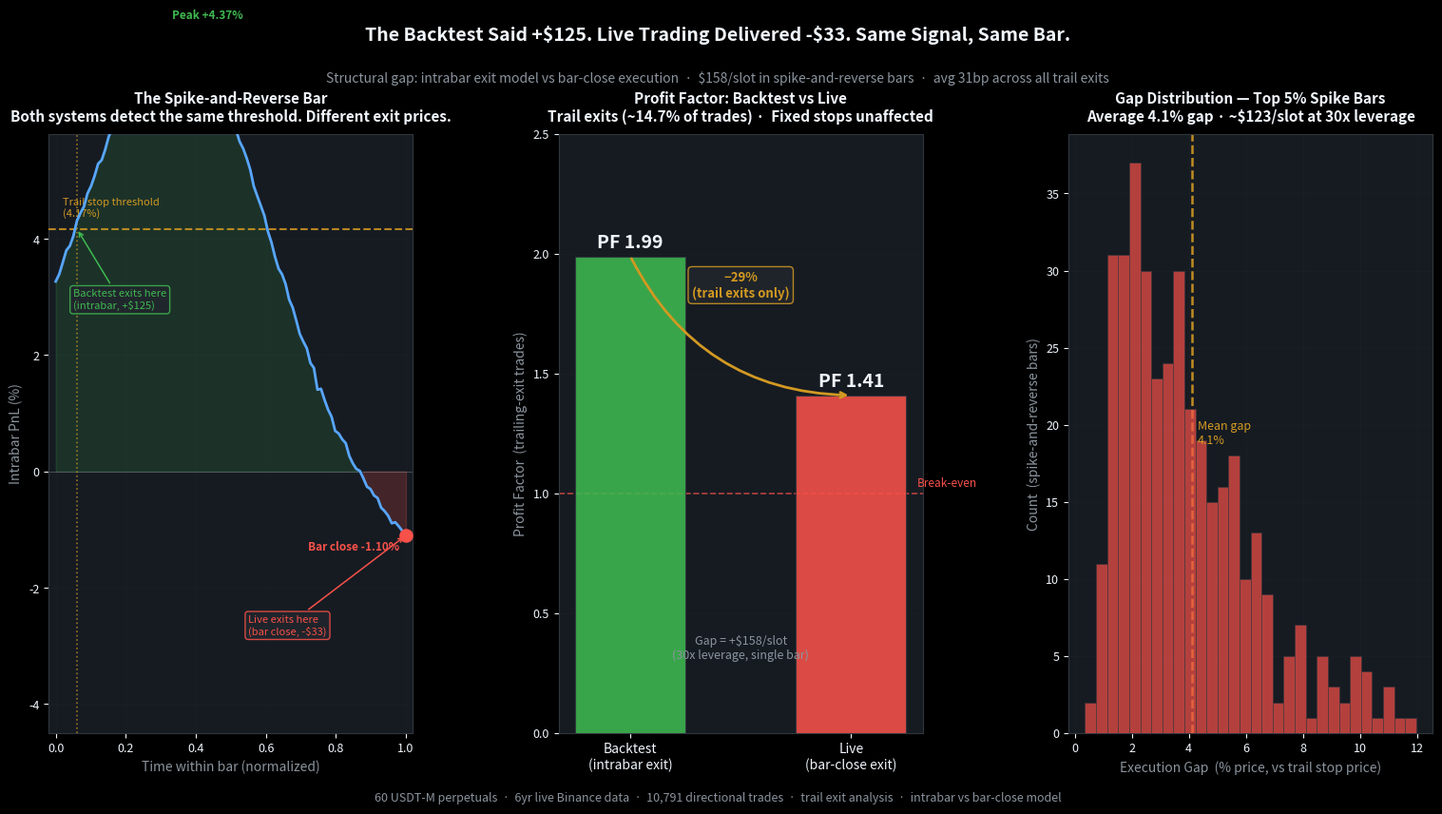

This figure's Python source: (Note: this script raises an exception after producing the figure.)
"""
Quant Insight #014 — "The Backtest Said +$125. Live Trading Delivered -$33."
=============================================================================
Research base: r65 MFE exit gap analysis (2026-03-12)
Data: 60 USDT-M perpetuals, 6yr, 10,791 directional trades
Trail exit: backtest intrabar vs live bar-close execution model.
"""
from pathlib import Path
import numpy as np
import matplotlib.pyplot as plt
import matplotlib.patches as mpatches

# ── Data from r65 (2026-03-12) ─────────────────────────────────────────────
# Two execution models compared for trailing-exit trades (~14.7% of 10,791)
models = ['Backtest\n(intrabar exit)', 'Live\n(bar-close exit)']
pf_all    = [1.99, 1.41]      # PF for trailing-exit trades
avg_pnl   = [+125, -33]       # USD per slot, SUIUSDT case
gap_usd   = 158               # gap per slot

# Intrabar price path illustrating the spike-and-reverse bar
# Simulated intraday 1-min path within the critical bar
np.random.seed(42)
t = np.linspace(0, 1, 100)
# Peak at t=0.35, then crash
price_path = (
    4.37 * np.exp(-8 * (t - 0.35)**2)  # spike
    - 1.10 * (t ** 2)                   # drift down to close
    + 0.30 * np.random.randn(100) * 0.1 # noise
)
# Clamp so it starts near 0, peaks ~4.37%, closes near -1.1%
price_path -= price_path[0]
price_path = price_path * (4.37 / price_path.max())
# Shift to close at -1.1
price_path += (-1.10 - price_path[-1])

# Gap distribution for spike-and-reverse bars (top 5%)
gaps_p5 = np.random.lognormal(mean=np.log(3.5), sigma=0.7, size=400)
gaps_p5 = gaps_p5[gaps_p5 < 12]

# Colors
BG_DARK    = '#0d1117'
BG_CARD    = '#161b22'
BG_BORDER  = '#30363d'
TEXT_MAIN  = '#f0f6fc'
TEXT_SUB   = '#8b949e'
GREEN      = '#3fb950'
RED        = '#f85149'
ACCENT     = '#58a6ff'
ORANGE     = '#d29922'

plt.style.use('dark_background')
fig = plt.figure(figsize=(16, 9))
fig.patch.set_facecolor(BG_DARK)

gs = fig.add_gridspec(1, 3, hspace=0.4, wspace=0.40,
                      top=0.82, bottom=0.12, left=0.06, right=0.97)
ax1 = fig.add_subplot(gs[0, 0])   # Spike-and-reverse bar path
ax2 = fig.add_subplot(gs[0, 1])   # PF comparison
ax3 = fig.add_subplot(gs[0, 2])   # Gap distribution histogram

for ax in [ax1, ax2, ax3]:
    ax.set_facecolor(BG_CARD)
    ax.tick_params(colors=TEXT_MAIN, labelsize=9)
    for spine in ax.spines.values():
        spine.set_edgecolor(BG_BORDER)
    ax.title.set_color(TEXT_MAIN)
    ax.xaxis.label.set_color(TEXT_SUB)
    ax.yaxis.label.set_color(TEXT_SUB)

# ── Chart 1: Spike-and-Reverse Bar Anatomy ───────────────────────────────
ax1.plot(t, price_path, color=ACCENT, lw=2.0, zorder=4)
ax1.fill_between(t, 0, price_path, where=price_path > 0,
                 color=GREEN, alpha=0.15, zorder=2)
ax1.fill_between(t, 0, price_path, where=price_path < 0,
                 color=RED, alpha=0.20, zorder=2)

trail_stop = 4.17  # trail activation threshold
ax1.axhline(trail_stop, color=ORANGE, ls='--', lw=1.5, alpha=0.85, zorder=3)
ax1.axhline(0, color=TEXT_SUB, ls='-', lw=0.8, alpha=0.4)

# Mark trail stop trigger
trigger_t = t[np.argmax(price_path > trail_stop)] if np.any(price_path > trail_stop) else 0.3
ax1.axvline(trigger_t, color=ORANGE, ls=':', lw=1.2, alpha=0.7)

# Mark peak and close
peak_t  = t[np.argmax(price_path)]
ax1.scatter([peak_t], [price_path.max()], color=GREEN, s=90, zorder=6)
ax1.scatter([t[-1]], [price_path[-1]], color=RED, s=90, zorder=6)

ax1.text(0.02, trail_stop + 0.18, 'Trail stop threshold\n(4.17%)', color=ORANGE,
         fontsize=8, va='bottom')
ax1.text(peak_t + 0.02, price_path.max() + 0.15, 'Peak +4.37%',
         color=GREEN, fontsize=8.5, fontweight='bold')
ax1.text(t[-1] - 0.02, price_path[-1] - 0.25, 'Bar close -1.10%',
         color=RED, fontsize=8.5, fontweight='bold', ha='right')

# Backtest exit label
ax1.annotate('Backtest exits here\n(intrabar, +$125)',
             xy=(trigger_t, trail_stop), xytext=(0.05, 2.8),
             fontsize=8, color=GREEN,
             arrowprops=dict(arrowstyle='->', color=GREEN, lw=1.1),
             bbox=dict(boxstyle='round,pad=0.3', facecolor='#21262d',
                       edgecolor=GREEN, alpha=0.85))
ax1.annotate('Live exits here\n(bar close, -$33)',
             xy=(1.0, -1.10), xytext=(0.55, -2.8),
             fontsize=8, color=RED,
             arrowprops=dict(arrowstyle='->', color=RED, lw=1.1),
             bbox=dict(boxstyle='round,pad=0.3', facecolor='#21262d',
                       edgecolor=RED, alpha=0.85))

ax1.set_xlabel('Time within bar (normalized)', fontsize=10)
ax1.set_ylabel('Intrabar PnL (%)', fontsize=10)
ax1.set_ylim(-4.5, 5.8)
ax1.set_xlim(-0.02, 1.02)
ax1.set_title('The Spike-and-Reverse Bar\n'
              'Both systems detect the same threshold. Different exit prices.',
              fontsize=11, fontweight='bold', pad=10)
ax1.grid(alpha=0.10, color=BG_BORDER, zorder=0)

# ── Chart 2: PF Comparison Backtest vs Live ───────────────────────────────
x = np.arange(2)
bar_cols = [GREEN, RED]
bars = ax2.bar(x, pf_all, 0.50, color=bar_cols, alpha=0.88,
               edgecolor=BG_BORDER, linewidth=0.8, zorder=3)

for bar, pf, label in zip(bars, pf_all, models):
    ax2.text(bar.get_x() + bar.get_width()/2, pf + 0.02,
             f'PF {pf:.2f}', ha='center', va='bottom',
             fontsize=14, color=TEXT_MAIN, fontweight='bold')

ax2.axhline(1.0, color=RED, ls='--', lw=1.2, alpha=0.7)
ax2.text(1.3, 1.03, 'Break-even', color=RED, fontsize=8.5)

# Gap annotation
ax2.annotate('', xy=(1, pf_all[1]), xytext=(0, pf_all[0]),
             arrowprops=dict(arrowstyle='->', color=ORANGE,
                             lw=2.0, connectionstyle='arc3,rad=0.30'))
ax2.text(0.5, (pf_all[0] + pf_all[1])/2 + 0.12,
         '−29%\n(trail exits only)',
         ha='center', fontsize=9.5, color=ORANGE, fontweight='bold',
         bbox=dict(boxstyle='round,pad=0.3', facecolor='#21262d',
                   edgecolor=ORANGE, alpha=0.85))

ax2.set_xticks(x)
ax2.set_xticklabels(models, fontsize=10)
ax2.set_ylabel('Profit Factor  (trailing-exit trades)', fontsize=10)
ax2.set_ylim(0, 2.5)
ax2.set_title('Profit Factor: Backtest vs Live\n'
              'Trail exits (~14.7% of trades) ·  Fixed stops unaffected',
              fontsize=11, fontweight='bold', pad=10)
ax2.grid(axis='y', alpha=0.12, color=BG_BORDER, zorder=0)

ax2.text(0.5, 0.12, f'Gap = +${gap_usd}/slot\n(30x leverage, single bar)',
         ha='center', va='bottom', fontsize=9, color=TEXT_SUB,
         transform=ax2.transAxes)

# ── Chart 3: Gap Distribution (top-5% spike bars) ─────────────────────────
ax3.hist(gaps_p5, bins=30, color=RED, alpha=0.70,
         edgecolor=BG_BORDER, linewidth=0.5, zorder=3)
ax3.axvline(4.1, color=ORANGE, ls='--', lw=1.8, alpha=0.9)
ax3.text(4.3, ax3.get_ylim()[1] * 0.5 if ax3.get_ylim()[1] > 1 else 15,
         'Mean gap\n4.1%', color=ORANGE, fontsize=9, va='center')

ax3.set_xlabel('Execution Gap  (% price, vs trail stop price)', fontsize=10)
ax3.set_ylabel('Count  (spike-and-reverse bars)', fontsize=10)
ax3.set_title('Gap Distribution — Top 5% Spike Bars\n'
              'Average 4.1% gap · ~$123/slot at 30x leverage',
              fontsize=11, fontweight='bold', pad=10)
ax3.grid(alpha=0.12, color=BG_BORDER, zorder=0)

# ── Title & Footer ───────────────────────────────────────────────────────────
fig.text(0.50, 0.93,
         r'The Backtest Said +\$125. Live Trading Delivered -\$33. Same Signal, Same Bar.',
         ha='center', fontsize=14, fontweight='bold', color=TEXT_MAIN)
fig.text(0.50, 0.88,
         r'Structural gap: intrabar exit model vs bar-close execution  ·  '
         r'\$158/slot in spike-and-reverse bars  ·  avg 31bp across all trail exits',
         ha='center', fontsize=10, color=TEXT_SUB)

fig.text(0.50, 0.04,
         '60 USDT-M perpetuals  ·  6yr live Binance data  ·  '
         '10,791 directional trades  ·  trail exit analysis  ·  intrabar vs bar-close model',
         ha='center', fontsize=9, color=TEXT_SUB, style='italic')

out = Path(__file__).parent / 'post_014_mfe_exit_gap.png'
plt.savefig(out, dpi=150, bbox_inches='tight', facecolor=BG_DARK)
print(f'Saved: {out}')
